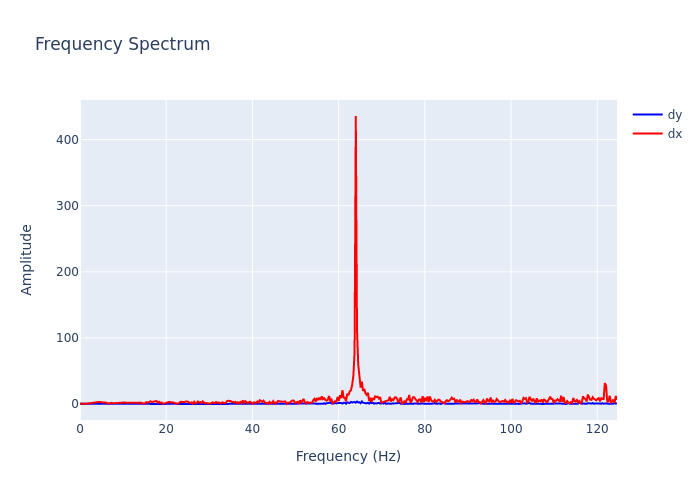

Source data for this figure (header and first rows):
, frequency, dx, dy
0, 0.0, 0.1152, 0.8178
1, 0.2818, 0.6646, 0.1407
2, 0.5637, 0.7193, 0.08964
3, 0.8455, 0.5745, 0.2785
4, 1.127, 0.189, 0.277
5, 1.409, 0.2849, 0.1977
6, 1.691, 0.641, 0.1247
7, 1.973, 0.8765, 0.535
8, 2.255, 1.674, 0.4092
9, 2.537, 2.293, 0.1066
10, 2.818, 2.034, 0.07131
11, 3.1, 1.894, 0.2006
12, 3.382, 2.954, 0.199
13, 3.664, 2.78, 0.2234
14, 3.946, 3.069, 0.1695
15, 4.228, 3.511, 0.1207
16, 4.51, 3.206, 0.03483
17, 4.791, 2.751, 0.2492
18, 5.073, 2.694, 0.4432
19, 5.355, 1.489, 0.04546
20, 5.637, 1.636, 0.08687
21, 5.919, 2.501, 0.3641
22, 6.201, 1.958, 0.2345
23, 6.483, 0.4105, 0.2097
24, 6.764, 0.8981, 0.1296
25, 7.046, 0.6771, 0.2264
26, 7.328, 1.789, 0.02748
27, 7.61, 1.022, 0.1517
28, 7.892, 1.188, 0.1119
29, 8.174, 1.489, 0.2338
30, 8.455, 1.896, 0.147
31, 8.737, 1.591, 0.2038
32, 9.019, 1.861, 0.2772
33, 9.301, 1.803, 0.1599
34, 9.583, 1.656, 0.2135
35, 9.865, 1.933, 0.408
36, 10.15, 2.634, 0.314
37, 10.43, 2.407, 0.3702
38, 10.71, 1.764, 0.1354
39, 10.99, 1.77, 0.2732
40, 11.27, 1.874, 0.2231
41, 11.56, 2.303, 0.4372
42, 11.84, 2.112, 0.2009
43, 12.12, 1.785, 0.1874
44, 12.4, 1.877, 0.07172
45, 12.68, 2.518, 0.2029
46, 12.97, 2.01, 0.18
47, 13.25, 2.505, 0.04111
48, 13.53, 2.192, 0.4051
49, 13.81, 1.944, 0.2139
50, 14.09, 2.11, 0.08104
51, 14.37, 1.258, 0.09602
52, 14.66, 0.1937, 0.3441
53, 14.94, 0.3628, 0.03794
54, 15.22, 2.091, 0.3623
55, 15.5, 2.846, 0.0381
56, 15.78, 2.125, 0.2085
57, 16.07, 3.361, 0.2626
58, 16.35, 4.169, 0.1847
59, 16.63, 3.051, 0.2588
... 383 more rows
